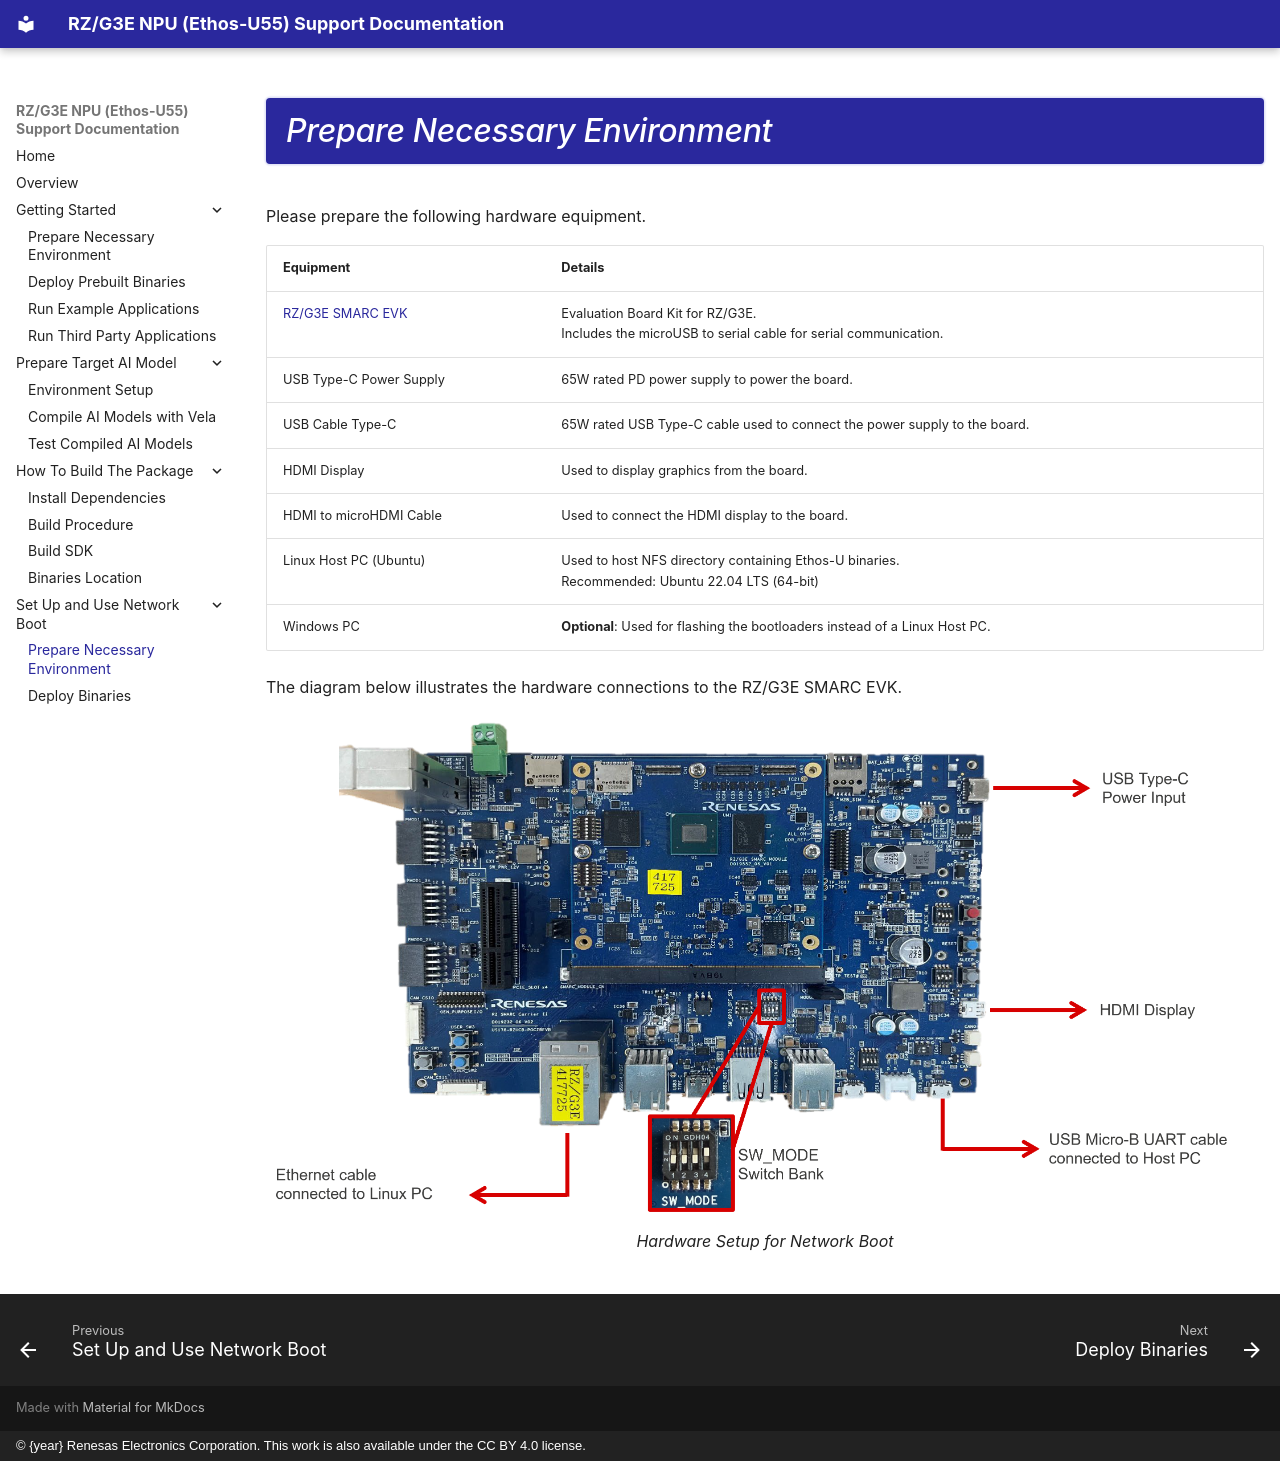

repository: renesas-rz/rz-ethos-u-docs · page: network-boot/prepare-environment/index.html · generator: mkdocs · copyright: © {year} Renesas Electronics Corporation. This work is also available under the CC BY 4.0 license.

# Prepare Necessary Environment

Please prepare the following hardware equipment.

| Equipment                                                                                | Details                                                                                             |
| ---------------------------------------------------------------------------------------- | --------------------------------------------------------------------------------------------------- |
| [RZ/G3E SMARC EVK](https://www.renesas.com/en/design-resources/boards-kits/rz-g3e-evkit) | Evaluation Board Kit for RZ/G3E.<br>Includes the microUSB to serial cable for serial communication. |
| USB Type-C Power Supply                                                                  | 65W rated PD power supply to power the board.                                                       |
| USB Cable Type-C                                                                         | 65W rated USB Type-C cable used to connect the power supply to the board.                           |
| HDMI Display                                                                             | Used to display graphics from the board.                                                            |
| HDMI to microHDMI Cable                                                                  | Used to connect the HDMI display to the board.                                                      |
| Linux Host PC (Ubuntu)                                                                   | Used to host NFS directory containing Ethos-U binaries.<br>Recommended: Ubuntu 22.04 LTS (64-bit)   |
| Windows PC                                                                               | **Optional**: Used for flashing the bootloaders instead of a Linux Host PC.                         |

The diagram below illustrates the hardware connections to the RZ/G3E SMARC
EVK.

<figure>
  <img src="../../assets/images/network-boot-hardware-setup.png"
       alt="Hardware Setup for Network Boot">
  <figcaption>Hardware Setup for Network Boot</figcaption>
</figure>
